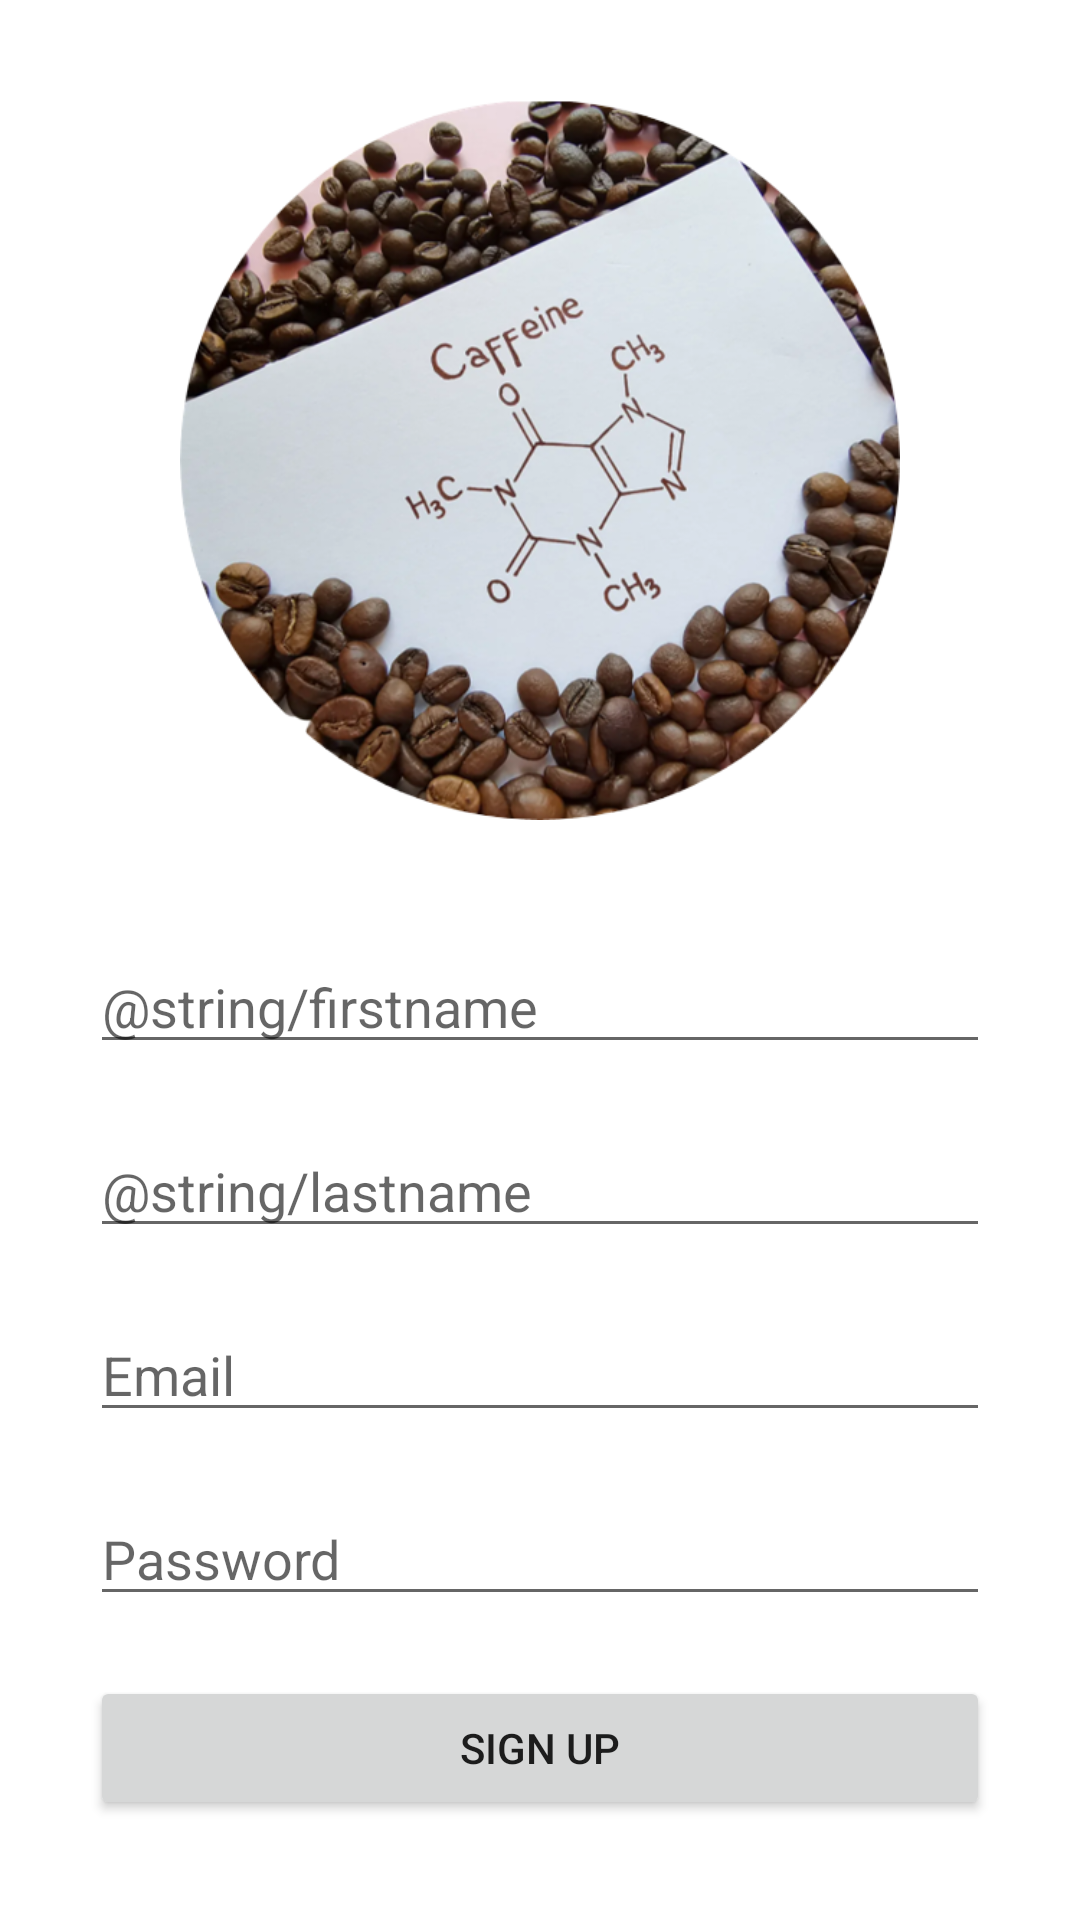

Here is an Android app screen rendered from its layout file. Give the layout XML and the strings, colors and styles it references.
<!-- AndroidManifest.xml: application theme Theme.MySocialNetworkProject -->
<!-- res/layout/activity_register.xml -->
<?xml version="1.0" encoding="utf-8"?>
<androidx.constraintlayout.widget.ConstraintLayout xmlns:android="http://schemas.android.com/apk/res/android"
    xmlns:app="http://schemas.android.com/apk/res-auto"
    xmlns:tools="http://schemas.android.com/tools"
    android:layout_width="match_parent"
    android:layout_height="match_parent"
    tools:context=".RegisterActivity">

    <ScrollView
        android:id="@+id/scrollView2"
        android:layout_width="match_parent"
        android:layout_height="match_parent"
        app:layout_constraintBottom_toBottomOf="parent"
        app:layout_constraintEnd_toEndOf="parent"
        app:layout_constraintStart_toStartOf="parent"
        app:layout_constraintTop_toTopOf="parent">

        <LinearLayout
            android:id="@+id/login_fields"
            android:layout_width="300dp"
            android:layout_height="wrap_content"
            android:orientation="vertical"
            android:layout_gravity="center">

            <ImageView
                android:layout_width="match_parent"
                android:layout_height="240dp"
                android:src="@drawable/logo_round"
                android:contentDescription="Caffeine" />

            <EditText
                android:id="@+id/firstname_input"
                android:layout_width="match_parent"
                android:layout_height="wrap_content"
                android:hint="@string/firstname"
                android:inputType="textCapWords"
                android:layout_marginTop="40dp"/>

            <EditText
                android:id="@+id/lastname_input"
                android:layout_width="match_parent"
                android:layout_height="wrap_content"
                android:hint="@string/lastname"
                android:inputType="textCapWords"
                android:layout_marginTop="20dp"/>

            <EditText
                android:id="@+id/email_input"
                android:layout_width="match_parent"
                android:layout_height="wrap_content"
                android:autofillHints="@string/email"
                android:hint="@string/email"
                android:inputType="textEmailAddress"
                android:layout_marginTop="20dp"/>

            <EditText
                android:id="@+id/pwd_input"
                android:layout_width="match_parent"
                android:layout_height="wrap_content"
                android:layout_marginTop="20dp"
                android:autofillHints="@string/password"
                android:hint="@string/password"
                android:inputType="textPassword"/>

            <Button
                android:id="@+id/sign_up_button"
                android:layout_width="match_parent"
                android:layout_height="wrap_content"
                android:text="@string/sign_up"
                android:layout_marginTop="20dp" />

        </LinearLayout>

    </ScrollView>


</androidx.constraintlayout.widget.ConstraintLayout>
<!-- resources referenced by this layout -->
<resources>
  <!-- drawable logo_round: png bitmap (drawable-v24, 342982 bytes) -->
  <string name="email">Email</string>
  <string name="password">Password</string>
  <string name="sign_up">Sign up</string>
  <style name="Theme.MySocialNetworkProject" parent="Theme.MaterialComponents.DayNight.DarkActionBar">
          
          <item name="colorPrimary">@color/purple_500</item>
          <item name="colorPrimaryVariant">@color/purple_700</item>
          <item name="colorOnPrimary">@color/white</item>
          
          <item name="colorSecondary">@color/teal_200</item>
          <item name="colorSecondaryVariant">@color/teal_700</item>
          <item name="colorOnSecondary">@color/black</item>
          
          <item name="android:statusBarColor" tools:targetApi="l">?attr/colorPrimaryVariant</item>
          
      </style>
  <!-- not gathered from this repository: default colours our renderer supplied (Android Studio template values) -->
  <color name="purple_500">#FF6200EE</color>
  <color name="purple_700">#FF3700B3</color>
  <color name="teal_200">#FF03DAC5</color>
  <color name="teal_700">#FF018786</color>
  <color name="black">#FF000000</color>
  <color name="white">#FFFFFFFF</color>
</resources>
